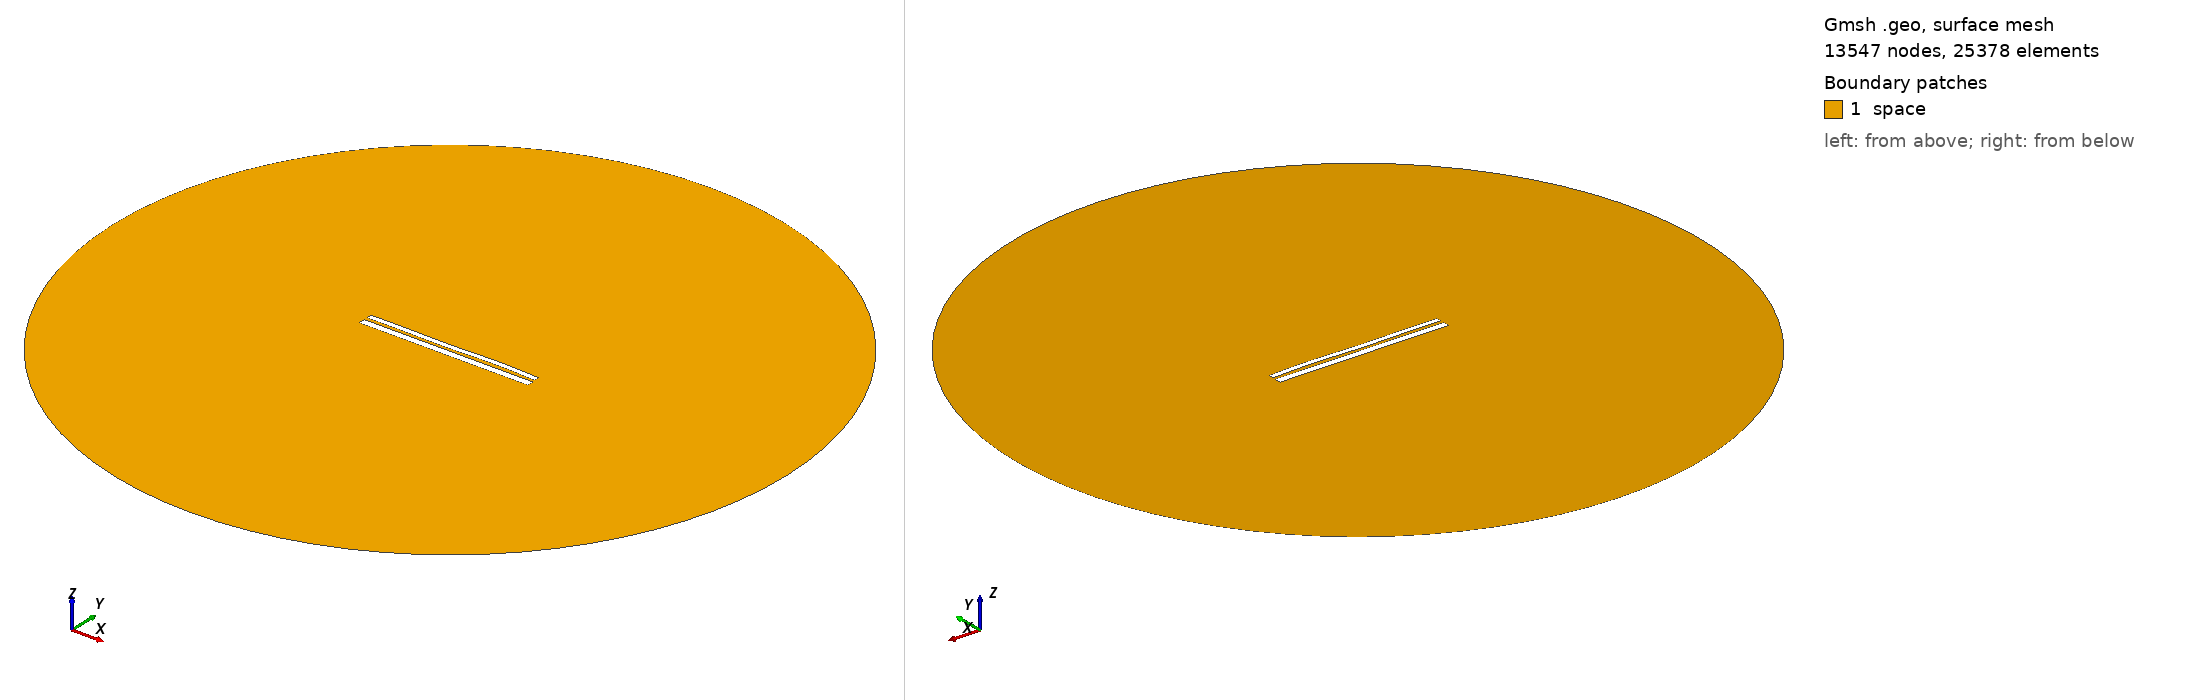

Gmsh geometry script, surface-meshed: 13547 nodes, 25378 surface elements. Boundary patches (legend numbers): 1 space. Left view from above one corner, right view from below the opposite corner. Legend entries are the model's physical surfaces. The drawing asked Gmsh for element sizes between 1% and 20% of the model's largest extent; the script's own settings can give other sizes.

=== 9805.geo (drawn) ===
//---------------------------------------
// Geometry kernel
//---------------------------------------

SetFactory("OpenCASCADE");



//---------------------------------------
// Parameters of the geometry
//---------------------------------------

// Overetch of the upper plate
overetch = 0.375;

// Distance between the plates
distance = 1.5;

// Discretization over the x axis (for the deformation)
nx = 50; 

// Length of the plate
L = 100 - overetch; 

// Number of modes
n = 4; 

// 1st mode coefficient
coeff(1) = 0.07499999999999998;
beta(1) = 0.596864 * 3.1415926535 / L;

// 2nd mode coefficient
coeff(2) = 0.0;
beta(2) = 1.49418 * 3.1415926535 / L;

// 3rd mode coefficient
coeff(3) = -0.15;
beta(3) = 2.50025 * 3.1415926535 / L;

// 4th mode coefficient
coeff(4) = 0.15;
beta(4) = 3.49999 * 3.1415926535 / L;



//---------------------------------------
// Upper plate (deformed rectangle)
//---------------------------------------

// Coordiantes of the upper plate
xmin = -50;
xmax = 50 - overetch;

// Height of the upper plate
yheight = 4 - 2 * overetch;

// Indexes of the points
UpperID[] = {};
LowerID[] = {};
LeftID[] = {};
RightID[] = {};

// Point index
p = 1;

// Horizontal edges
For i In {1:nx}
    x = xmin + (i-1)*(xmax - xmin)/(nx-1);

    y_bottom = distance / 2 + overetch;
    For j In {1:n}
        C = (Cosh(beta(j)*L) + Cos(beta(j)*L)) / (Sinh(beta(j)*L) + Sin(beta(j)*L));
        y_bottom  = y_bottom + coeff(j) * (Cosh(beta(j)*(x+50)) - Cos(beta(j)*(x+50)) - C * (Sinh(beta(j)*(x+50)) - Sin(beta(j)*(x+50))));
    EndFor

    y_top = y_bottom + yheight;

    Point(p) = {x, y_top, 0, 1.0};
    UpperID[i] = p;
    p = p + 1;

    Point(p) = {x, y_bottom, 0, 1.0};
    LowerID[i] = p;
    p = p + 1;
EndFor

// Create point lists
UpperPts[] = {}; LowerPts[] = {};
For i In {1:nx}
  UpperPts[] += {UpperID[i]};
  LowerPts[] += {LowerID[i]};
EndFor

// Build splines
Spline(1) = {UpperPts[]};
Spline(2) = {LowerPts[]};
Line(3) = {LowerPts[nx-1], UpperPts[nx-1]};
Line(4) = {LowerPts[0], UpperPts[0]};

// Build the plane surface
Curve Loop(1) = {2, 3, -1, -4};
Plane Surface(1) = {1};



//---------------------------------------
// Lower plate (rectangle)
//---------------------------------------

// Vertices
Point(1001) = {-50, -1, 0, 1.0};
Point(1002) = { 50, -1, 0, 1.0};
Point(1003) = { 50,  -5, 0, 1.0};
Point(1004) = {-50,  -5, 0, 1.0};

// Edges
Line(5) = {1001, 1002};
Line(6) = {1002, 1003};
Line(7) = {1003, 1004};
Line(8) = {1004, 1001};

// Plane surface
Line Loop(2) = {5, 6, 7, 8};
Plane Surface(2) = {2}; 



//---------------------------------------
// Outer (fictious) boundary
//---------------------------------------

// Points
Point(1005) = {0, 0, 0};       // Center
Point(1006) = {200, 0, 0};     // Start point
Point(1007) = {0, 200, 0};     // 90 degrees
Point(1008) = {-200, 0, 0};    // 180 degrees
Point(1009) = {0, -200, 0};    // 270 degrees

// Circle arcs (each needs start, center, end)
Circle(9) = {1006, 1005, 1007};
Circle(10) = {1007, 1005, 1008};
Circle(11) = {1008, 1005, 1009};
Circle(12) = {1009, 1005, 1006};

// Plane surface for the entire domain
Curve Loop(3) = {9, 10, 11, 12};
Surface(3) = {3};

// Subtract the plates from the whole domain to obtain the actual domain where we want to solve the equations
BooleanDifference{ Surface{3}; Delete; }{ Surface{1}; Surface{2}; Delete; }




//---------------------------------------
// Transfinite Lines/Curves
//---------------------------------------

// Set the number of points on the boundaries
r = 7;

// Plates
Transfinite Curve {1, 2} = 50*r Using Progression 1;
Transfinite Curve {3, 4} = 2*r Using Progression 1;
Transfinite Line {5, 7} = 50*r Using Progression 1;
Transfinite Line {6, 8} = 2*r Using Progression 1;

// Outer boundary
Transfinite Line {9, 10, 11, 12} = 20 Using Progression 1;



//---------------------------------------
// Physical groups
//---------------------------------------                

// Physical curves (boundaries)
Physical Line("force_segment", 10) = {2};
Physical Line("upper_plate", 11) = {1, 3, 4};
Physical Line("lower_plate", 12) = {5, 6, 7, 8};
Physical Line("boundary", 20) = {9, 10, 11, 12};

// Physical Surfaces
Physical Surface("space", 30) = {3};



//---------------------------------------
// 6. Generate the Mesh
//---------------------------------------

// 2D mesh generation
Mesh 2;
